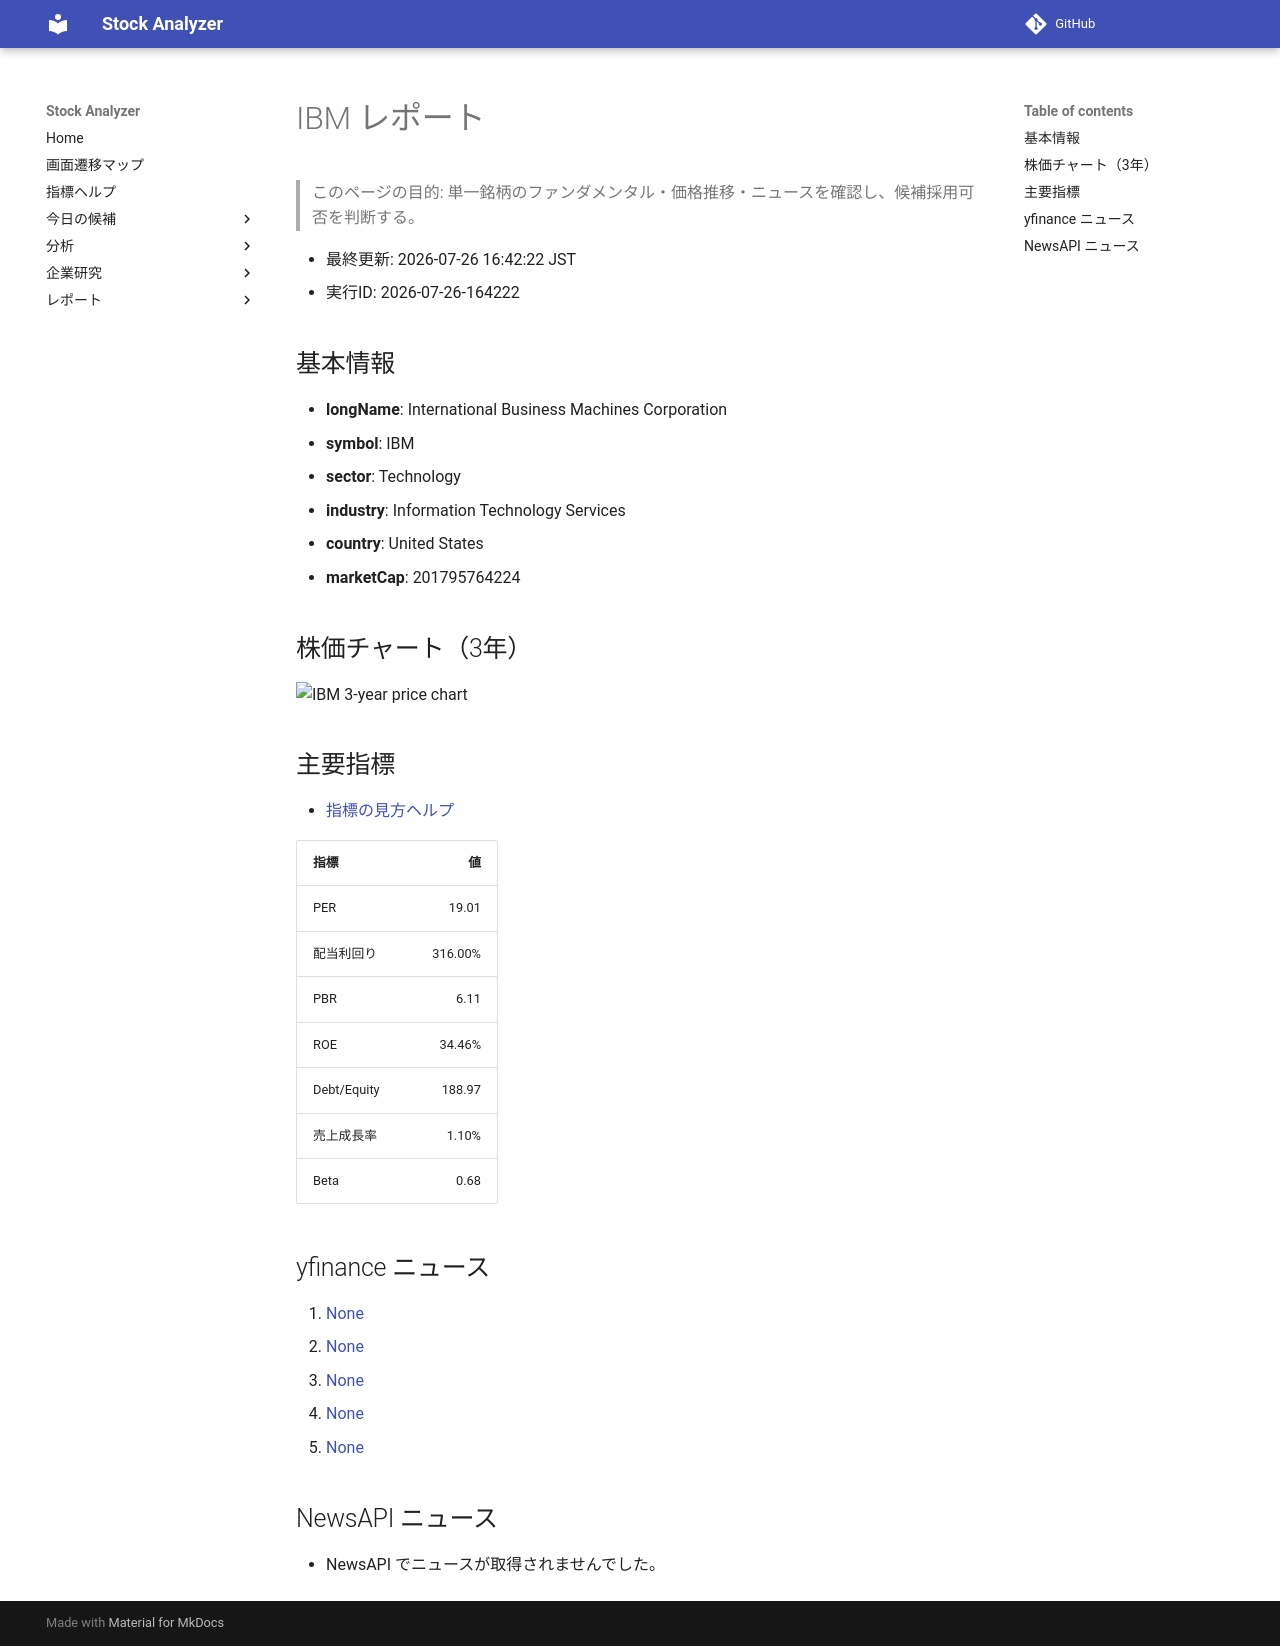

repository: Yumi-note/Making-APP · page: reports/2026-07-26/164222/IBM/index.html · generator: mkdocs

# IBM レポート

> このページの目的: 単一銘柄のファンダメンタル・価格推移・ニュースを確認し、候補採用可否を判断する。

- 最終更新: 2026-07-26 16:42:22 JST
- 実行ID: 2026-07-26-164222

## 基本情報

- **longName**: International Business Machines Corporation
- **symbol**: IBM
- **sector**: Technology
- **industry**: Information Technology Services
- **country**: United States
- **marketCap**: 201795764224

## 株価チャート（3年）

![IBM 3-year price chart](IBM_3y.png)

## 主要指標

- [指標の見方ヘルプ](../../../../indicators.md)

| 指標 | 値 |
|---|---:|
| PER | 19.01 |
| 配当利回り | 316.00% |
| PBR | 6.11 |
| ROE | 34.46% |
| Debt/Equity | 188.97 |
| 売上成長率 | 1.10% |
| Beta | 0.68 |

## yfinance ニュース

1. [None](None)
2. [None](None)
3. [None](None)
4. [None](None)
5. [None](None)

## NewsAPI ニュース

- NewsAPI でニュースが取得されませんでした。
